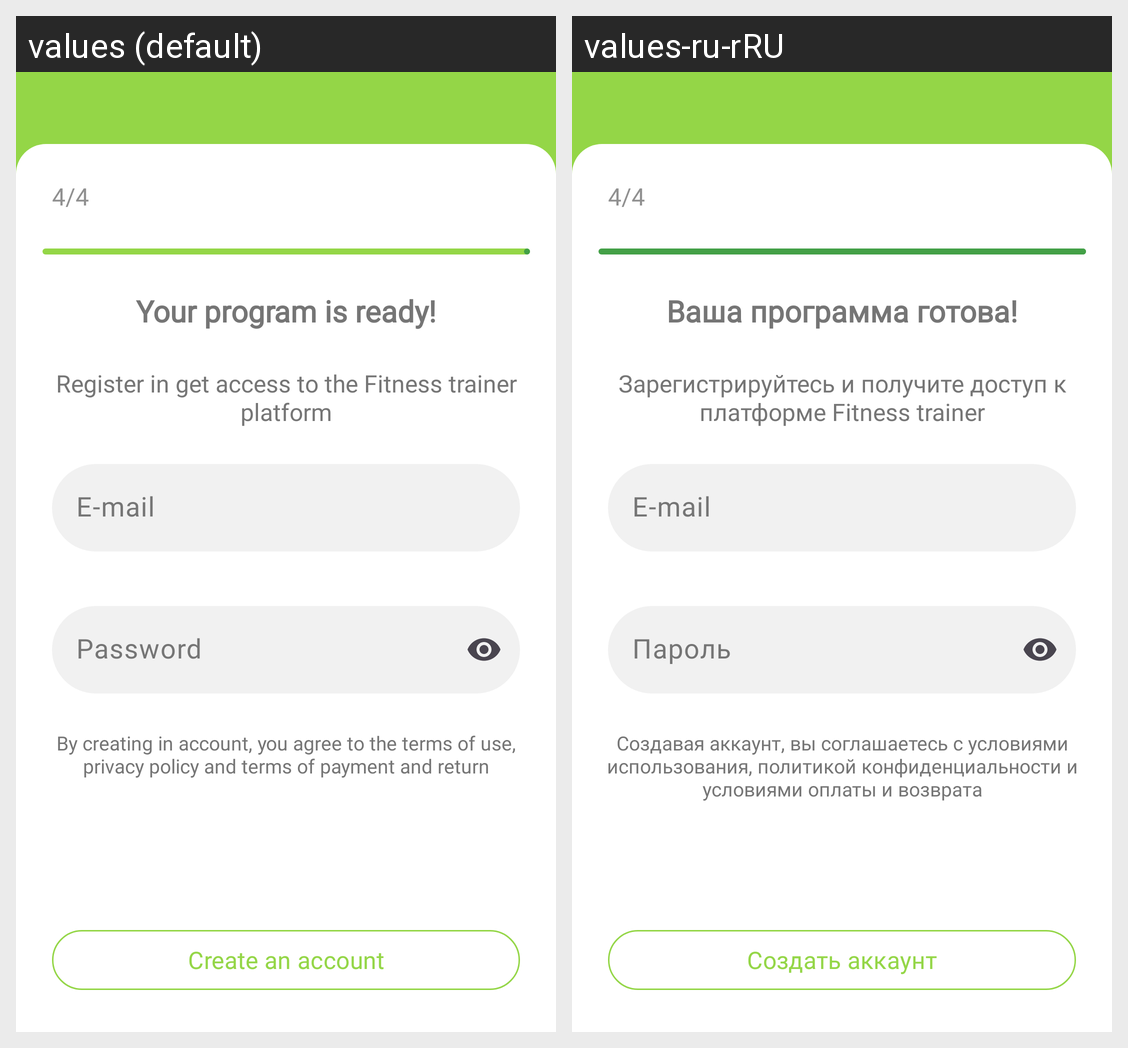

For this localized Android screen grid, give each drawn string resource with its value in every locale shown.
Android screen res/layout/fragment_registration_four.xml rendered under 2 locales, left to right: values (default), values-ru-rRU. Device: Nexus 5 (rendered at 1080×1920; each locale shown at half size, 540×960, under a caption strip naming it); theme Theme.TestProject.
Strings drawn on this screen, with the default value and each locale's value (text and hints the layout hard-codes, and strings that could not be matched under every locale, appear in the picture but are not listed):

part_four
  values: 4/4
  values-ru-rRU: 4/4

your_program
  values: Your program is ready!
  values-ru-rRU: Ваша программа готова!

register_in
  values: Register in get access to the Fitness trainer platform
  values-ru-rRU: Зарегистрируйтесь и получите доступ к платформе Fitness trainer

email
  values: E-mail
  values-ru-rRU: E-mail

password
  values: Password
  values-ru-rRU: Пароль

by_creating
  values: By creating in account, you agree to the terms of use, privacy policy and terms of payment and return
  values-ru-rRU: Создавая аккаунт, вы соглашаетесь с условиями использования, политикой конфиденциальности и условиями оплаты и возврата

create_account
  values: Create an account
  values-ru-rRU: Создать аккаунт
